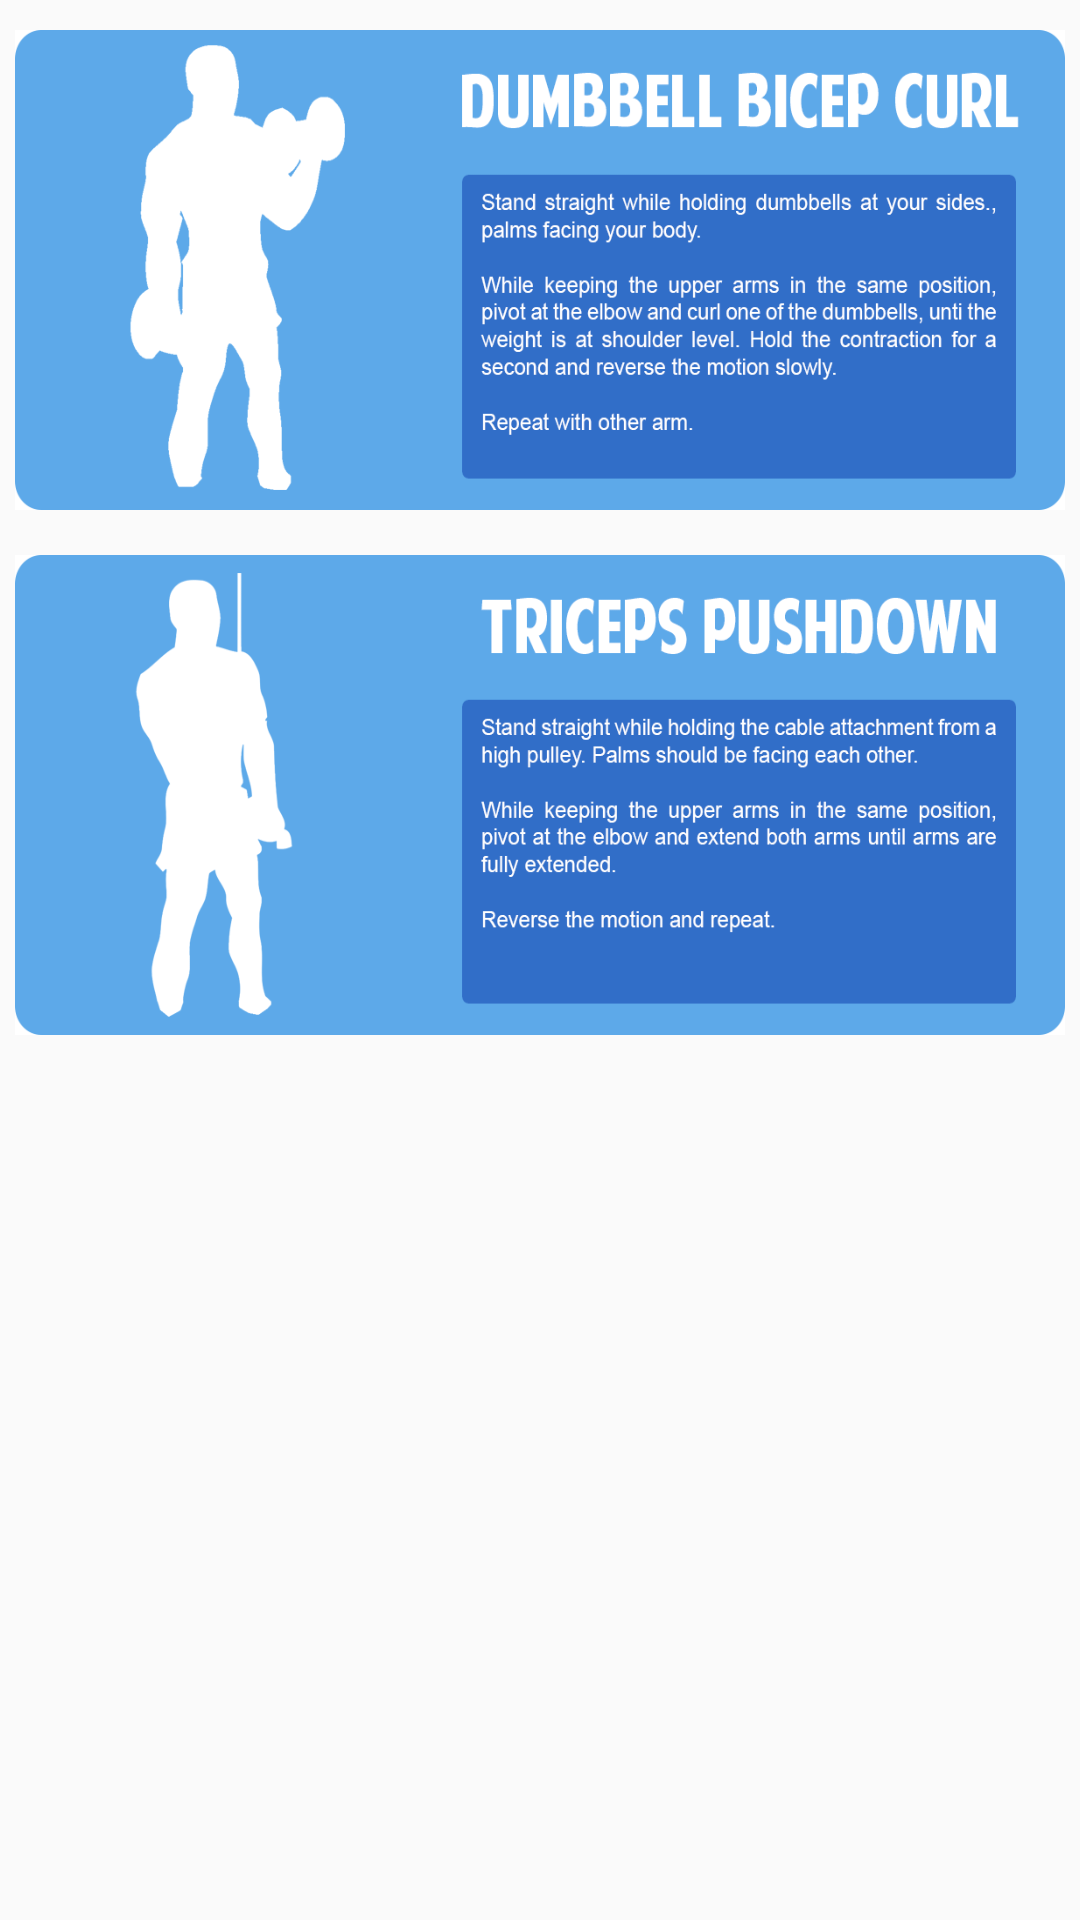

Android layout source for this screen:
<!-- AndroidManifest.xml: application theme AppTheme -->
<!-- res/layout/activity_arms.xml -->
<?xml version="1.0" encoding="utf-8"?>
<LinearLayout xmlns:android="http://schemas.android.com/apk/res/android"
    xmlns:app="http://schemas.android.com/apk/res-auto"
    xmlns:tools="http://schemas.android.com/tools"
    android:layout_width="match_parent"
    android:layout_height="match_parent"
    android:orientation="vertical"
    tools:context=".Arms">

    <ScrollView
        android:layout_width="match_parent"
        android:layout_height="match_parent">

        <LinearLayout
            android:layout_width="match_parent"
            android:layout_height="match_parent"
            android:orientation="vertical">

            <ImageView
                android:id="@+id/bicep_curl"
                android:layout_width="match_parent"
                android:layout_height="160dp"
                android:layout_marginTop="10dp"
                android:layout_marginBottom="15dp"
                android:layout_marginHorizontal="5dp"
                android:background="@drawable/bicep_curl"/>

            <ImageView
                android:id="@+id/triceps_pushdown"
                android:layout_width="match_parent"
                android:layout_height="160dp"
                android:layout_marginBottom="15dp"
                android:layout_marginHorizontal="5dp"
                android:background="@drawable/triceps_pushdown"/>

            <ImageView
                android:id="@+id/shoulder_press"
                android:layout_width="match_parent"
                android:layout_height="160dp"
                android:layout_marginBottom="15dp"
                android:layout_marginHorizontal="5dp"
                android:background="@drawable/shoulder_press"/>

        </LinearLayout>


    </ScrollView>

</LinearLayout>
<!-- resources referenced by this layout -->
<resources>
  <!-- drawable bicep_curl: png bitmap (drawable, 48495 bytes) -->
  <!-- drawable triceps_pushdown: png bitmap (drawable, 45098 bytes) -->
  <style name="AppTheme" parent="Theme.AppCompat.Light.DarkActionBar">
          
          <item name="colorPrimary">@color/colorMedium2</item>
          <item name="colorPrimaryDark">@color/colorDark</item>
          <item name="colorAccent">@color/colorLight</item>
      </style>
  <color name="colorMedium2">#6995d7</color>
  <color name="colorDark">#214a88</color>
  <color name="colorLight">#d9f0ff</color>
</resources>
